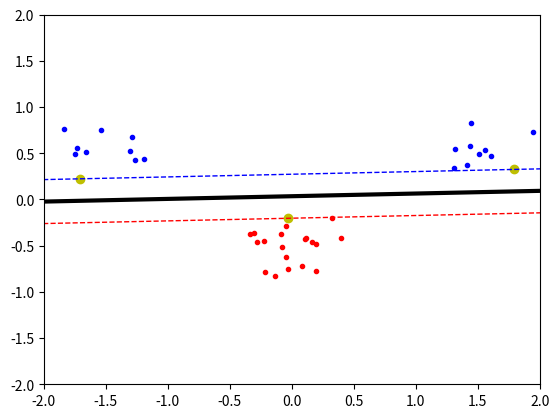

This figure's Python source:
import numpy
import random
import math
import matplotlib.pyplot as plt
from scipy.optimize import minimize

################
# Init #########
################

# init seed (debugging)
# numpy.random.seed(100)

# 2 clusters of class A (+1)
classA = numpy.concatenate(
    (numpy.random.randn(10, 2) * 0.2 + [1.5, 0.5],
     numpy.random.randn(10, 2) * 0.2 + [-1.5, 0.5]))

# 1 cluster of class B (-1)
classB = numpy.random.randn(20, 2) * 0.2 + [0.0, -0.5]

# training set (data samples and labels)
inputs = numpy.concatenate((classA, classB))
targets = numpy.concatenate(
    (numpy.ones(classA.shape[0]),
     -numpy.ones(classB.shape[0])))
N = inputs.shape[0]

# shuffle training set
permute = list(range(N))
random.shuffle(permute)
inputs = inputs[permute]
targets = targets[permute]


#####################
# Build SVM #########
#####################

# functions (they use global variables defined below)
def linear_kernel(x, y):
    return numpy.dot(x, y)


def polynomial_kernel(x, y, p):
    return math.pow(numpy.dot(x, y) + 1, p)


def radial_kernel(x, y, sigma):
    return math.exp(- numpy.linalg.norm(numpy.array(x) - y) / (2 * sigma))


def objective(a):
    return 1/2 * numpy.dot(a, numpy.dot(a, P)) - numpy.sum(a)


def zerofun(a):
    return numpy.dot(a, targets)


def ind(y):
    return numpy.sum([x['alpha'] * x['target'] * K(y, x['point']) for x in support_vectors]) - b


# choose kernel
K = linear_kernel
# p = 2
# K = lambda x, y: polynomial_kernel(x, y, p)
# sigma = 1e-1
# K = lambda x, y: radial_kernel(x, y, sigma)

# soft margins
C = None

# matrix to avoid computing the same quantities a lot of times
P = [[targets[i] * targets[j] * K(inputs[i], inputs[j]) for j in range(N)] for i in range(N)]

# optimization (minimization of dual problem)
ret = minimize(objective, numpy.zeros(N), bounds=[(0, C) for x in range(N)], constraints={'type': 'eq', 'fun': zerofun})
if not ret['success']:
    print('No solution found by minimize()')
    exit(-1)
alpha = ret['x']

# extract non-zero alpha
support_vectors = [{'point': inputs[i], 'alpha': alpha[i], 'target': targets[i]} for i in range(N) if abs(alpha[i]) > 1e-5]
if len(support_vectors) < 1:
    print('No support vectors')
    exit(-1)

# compute b
s = support_vectors[0]
b = numpy.sum([x['alpha'] * x['target'] * K(s['point'], x['point']) for x in support_vectors]) - s['target']


####################
# Analysis #########
####################

# plot training set
plt.plot([p[0] for p in classA],
         [p[1] for p in classA],
         'b.')
plt.plot([p[0] for p in classB],
         [p[1] for p in classB],
         'r.')

# plot support vectors
plt.plot([x['point'][0] for x in support_vectors],
         [x['point'][1] for x in support_vectors],
         'yo')

# plot decision boundary and margin
xgrid = numpy.linspace(-5, 5)
ygrid = numpy.linspace(-4, 4)
grid = numpy.array([[ind([x, y]) for x in xgrid] for y in ygrid])
plt.contour(xgrid, ygrid, grid,
            (-1.0, 0.0, 1.0),
            colors=('red', 'black', 'blue'),
            linewidths=(1, 3, 1),
            linestyles=('dashed', 'solid', 'dashed'))

# configure and show plot
plt.axis([-2, 2, -2, 2])
plt.show()

# save plot
# plt.savefig('svmplot.pdf')
